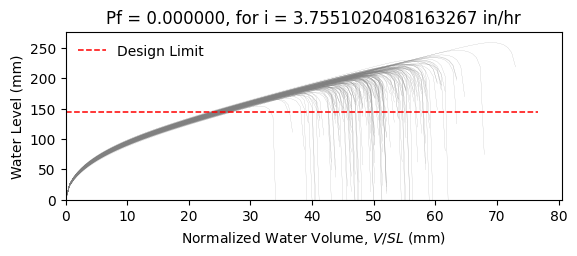

The file beside this chart, header and first rows:
W10X15, L = 360.0 in, slope = 0.020833333333333332 in/in, dead load = 6.944444444444444e-05 kip/in…
zwlim AISC Appendix 2, zwlim DAMP, zwlim Proposed for ASCE 7, zwlim Neglect Ponding, dhnom Denver, dhnom New York, dhnom New Orleans, dh Denver, dh New York, dh New Orleans, dmax
6.464, 5.286, 5.892, 8.509, 0.8347, 0.8347, 0.8347, 1.222, 1.222, 1.222, 8.24, Safe, 
6.464, 5.286, 5.892, 8.509, 0.8347, 0.8347, 0.8347, 1.222, 1.222, 1.222, 7.522, Safe, 
6.464, 5.286, 5.892, 8.509, 0.8347, 0.8347, 0.8347, 1.222, 1.222, 1.222, 7.485, Safe, 
6.464, 5.286, 5.892, 8.509, 0.8347, 0.8347, 0.8347, 1.222, 1.222, 1.222, 8.601, Safe, 
6.464, 5.286, 5.892, 8.509, 0.8347, 0.8347, 0.8347, 1.222, 1.222, 1.222, 6.944, Safe, 
6.464, 5.286, 5.892, 8.509, 0.8347, 0.8347, 0.8347, 1.222, 1.222, 1.222, 10.19, Safe, 
6.464, 5.286, 5.892, 8.509, 0.8347, 0.8347, 0.8347, 1.222, 1.222, 1.222, 7.865, Safe, 
6.464, 5.286, 5.892, 8.509, 0.8347, 0.8347, 0.8347, 1.222, 1.222, 1.222, 7.233, Safe, 
6.464, 5.286, 5.892, 8.509, 0.8347, 0.8347, 0.8347, 1.222, 1.222, 1.222, 8.249, Safe, 
6.464, 5.286, 5.892, 8.509, 0.8347, 0.8347, 0.8347, 1.222, 1.222, 1.222, 7.767, Safe, 
6.464, 5.286, 5.892, 8.509, 0.8347, 0.8347, 0.8347, 1.222, 1.222, 1.222, 6.745, Safe, 
6.464, 5.286, 5.892, 8.509, 0.8347, 0.8347, 0.8347, 1.222, 1.222, 1.222, 6.717, Safe, 
6.464, 5.286, 5.892, 8.509, 0.8347, 0.8347, 0.8347, 1.222, 1.222, 1.222, 8.554, Safe, 
6.464, 5.286, 5.892, 8.509, 0.8347, 0.8347, 0.8347, 1.222, 1.222, 1.222, 7.395, Safe, 
6.464, 5.286, 5.892, 8.509, 0.8347, 0.8347, 0.8347, 1.222, 1.222, 1.222, 8.377, Safe, 
6.464, 5.286, 5.892, 8.509, 0.8347, 0.8347, 0.8347, 1.222, 1.222, 1.222, 7.773, Safe, 
6.464, 5.286, 5.892, 8.509, 0.8347, 0.8347, 0.8347, 1.222, 1.222, 1.222, 7.984, Safe, 
6.464, 5.286, 5.892, 8.509, 0.8347, 0.8347, 0.8347, 1.222, 1.222, 1.222, 8.793, Safe, 
6.464, 5.286, 5.892, 8.509, 0.8347, 0.8347, 0.8347, 1.222, 1.222, 1.222, 7.323, Safe, 
6.464, 5.286, 5.892, 8.509, 0.8347, 0.8347, 0.8347, 1.222, 1.222, 1.222, 7.749, Safe, 
6.464, 5.286, 5.892, 8.509, 0.8347, 0.8347, 0.8347, 1.222, 1.222, 1.222, 7.149, Safe, 
6.464, 5.286, 5.892, 8.509, 0.8347, 0.8347, 0.8347, 1.222, 1.222, 1.222, 8.387, Safe, 
6.464, 5.286, 5.892, 8.509, 0.8347, 0.8347, 0.8347, 1.222, 1.222, 1.222, 8.259, Safe, 
6.464, 5.286, 5.892, 8.509, 0.8347, 0.8347, 0.8347, 1.222, 1.222, 1.222, 7.839, Safe, 
6.464, 5.286, 5.892, 8.509, 0.8347, 0.8347, 0.8347, 1.222, 1.222, 1.222, 7.74, Safe, 
6.464, 5.286, 5.892, 8.509, 0.8347, 0.8347, 0.8347, 1.222, 1.222, 1.222, 6.829, Safe, 
6.464, 5.286, 5.892, 8.509, 0.8347, 0.8347, 0.8347, 1.222, 1.222, 1.222, 8.348, Safe, 
6.464, 5.286, 5.892, 8.509, 0.8347, 0.8347, 0.8347, 1.222, 1.222, 1.222, 7.784, Safe, 
6.464, 5.286, 5.892, 8.509, 0.8347, 0.8347, 0.8347, 1.222, 1.222, 1.222, 7.345, Safe, 
6.464, 5.286, 5.892, 8.509, 0.8347, 0.8347, 0.8347, 1.222, 1.222, 1.222, 8.735, Safe, 
6.464, 5.286, 5.892, 8.509, 0.8347, 0.8347, 0.8347, 1.222, 1.222, 1.222, 8.301, Safe, 
6.464, 5.286, 5.892, 8.509, 0.8347, 0.8347, 0.8347, 1.222, 1.222, 1.222, 8.132, Safe, 
6.464, 5.286, 5.892, 8.509, 0.8347, 0.8347, 0.8347, 1.222, 1.222, 1.222, 7.521, Safe, 
6.464, 5.286, 5.892, 8.509, 0.8347, 0.8347, 0.8347, 1.222, 1.222, 1.222, 8.745, Safe, 
6.464, 5.286, 5.892, 8.509, 0.8347, 0.8347, 0.8347, 1.222, 1.222, 1.222, 8.311, Safe, 
6.464, 5.286, 5.892, 8.509, 0.8347, 0.8347, 0.8347, 1.222, 1.222, 1.222, 7.316, Safe, 
6.464, 5.286, 5.892, 8.509, 0.8347, 0.8347, 0.8347, 1.222, 1.222, 1.222, 7.96, Safe, 
6.464, 5.286, 5.892, 8.509, 0.8347, 0.8347, 0.8347, 1.222, 1.222, 1.222, 8.282, Safe, 
6.464, 5.286, 5.892, 8.509, 0.8347, 0.8347, 0.8347, 1.222, 1.222, 1.222, 8.635, Safe, 
6.464, 5.286, 5.892, 8.509, 0.8347, 0.8347, 0.8347, 1.222, 1.222, 1.222, 6.83, Safe, 
6.464, 5.286, 5.892, 8.509, 0.8347, 0.8347, 0.8347, 1.222, 1.222, 1.222, 9.035, Safe, 
6.464, 5.286, 5.892, 8.509, 0.8347, 0.8347, 0.8347, 1.222, 1.222, 1.222, 7.664, Safe, 
6.464, 5.286, 5.892, 8.509, 0.8347, 0.8347, 0.8347, 1.222, 1.222, 1.222, 7.738, Safe, 
6.464, 5.286, 5.892, 8.509, 0.8347, 0.8347, 0.8347, 1.222, 1.222, 1.222, 7.876, Safe, 
6.464, 5.286, 5.892, 8.509, 0.8347, 0.8347, 0.8347, 1.222, 1.222, 1.222, 8.499, Safe, 
6.464, 5.286, 5.892, 8.509, 0.8347, 0.8347, 0.8347, 1.222, 1.222, 1.222, 7.071, Safe, 
6.464, 5.286, 5.892, 8.509, 0.8347, 0.8347, 0.8347, 1.222, 1.222, 1.222, 7.953, Safe, 
6.464, 5.286, 5.892, 8.509, 0.8347, 0.8347, 0.8347, 1.222, 1.222, 1.222, 7.308, Safe, 
6.464, 5.286, 5.892, 8.509, 0.8347, 0.8347, 0.8347, 1.222, 1.222, 1.222, 7.964, Safe, 
6.464, 5.286, 5.892, 8.509, 0.8347, 0.8347, 0.8347, 1.222, 1.222, 1.222, 7.252, Safe, 
6.464, 5.286, 5.892, 8.509, 0.8347, 0.8347, 0.8347, 1.222, 1.222, 1.222, 8.303, Safe, 
6.464, 5.286, 5.892, 8.509, 0.8347, 0.8347, 0.8347, 1.222, 1.222, 1.222, 6.516, Safe, 
6.464, 5.286, 5.892, 8.509, 0.8347, 0.8347, 0.8347, 1.222, 1.222, 1.222, 8.032, Safe, 
6.464, 5.286, 5.892, 8.509, 0.8347, 0.8347, 0.8347, 1.222, 1.222, 1.222, 7.488, Safe, 
6.464, 5.286, 5.892, 8.509, 0.8347, 0.8347, 0.8347, 1.222, 1.222, 1.222, 8.963, Safe, 
6.464, 5.286, 5.892, 8.509, 0.8347, 0.8347, 0.8347, 1.222, 1.222, 1.222, 7.177, Safe, 
6.464, 5.286, 5.892, 8.509, 0.8347, 0.8347, 0.8347, 1.222, 1.222, 1.222, 7.762, Safe, 
6.464, 5.286, 5.892, 8.509, 0.8347, 0.8347, 0.8347, 1.222, 1.222, 1.222, 7.259, Safe, 
6.464, 5.286, 5.892, 8.509, 0.8347, 0.8347, 0.8347, 1.222, 1.222, 1.222, 6.975, Safe, 
... 142 more rows
